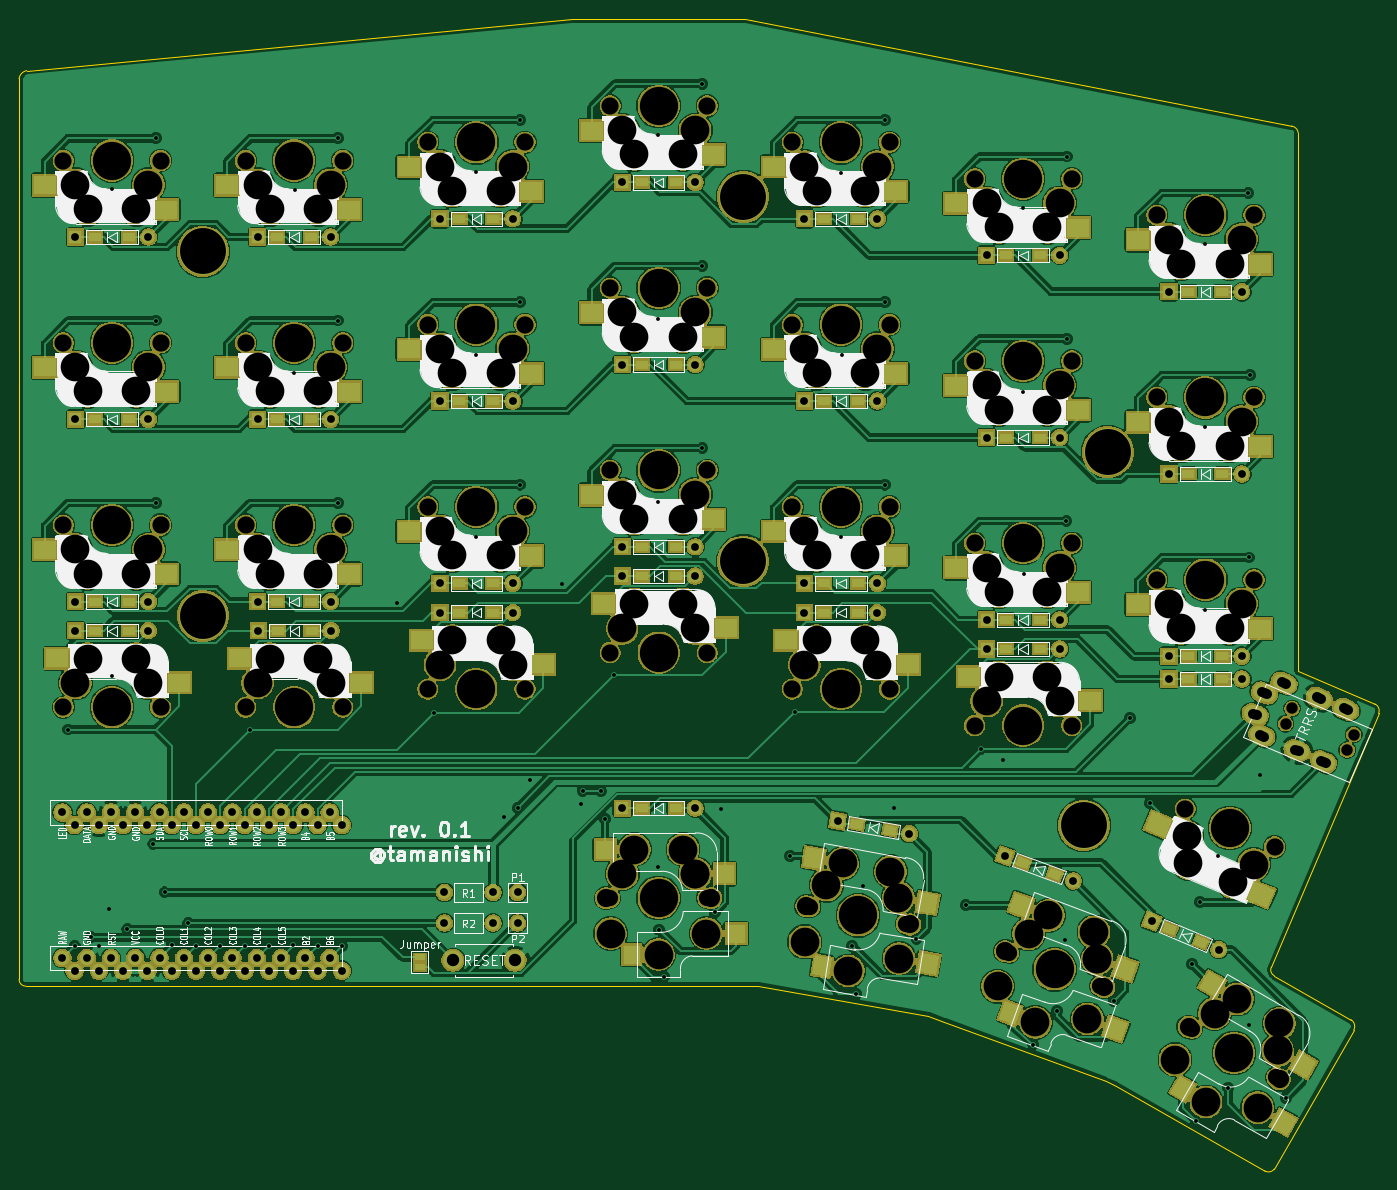
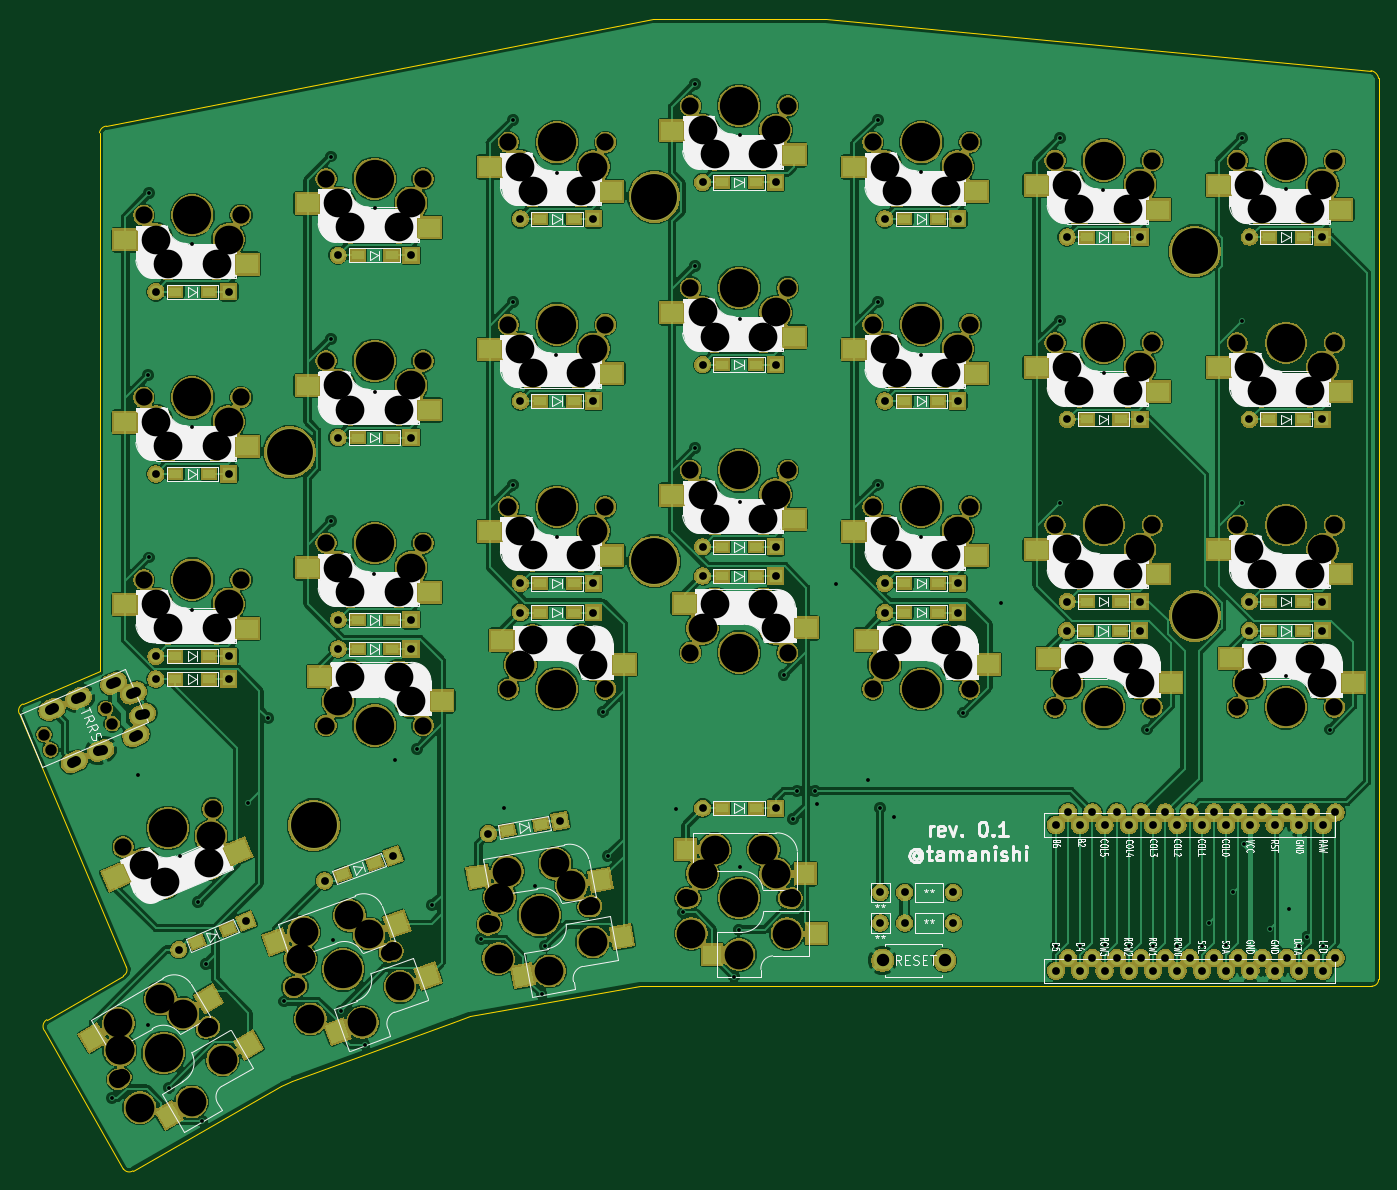
Circuit board: 9 layer files. Board 142.1 x 120.4 mm.
- bottom_copper: Pinky-B.Cu.gbr (365754 bytes)
- bottom_mask: Pinky-B.Mask.gbr (500170 bytes)
- bottom_silk: Pinky-B.SilkS.gbr (91411 bytes)
- outline: Pinky-Edge.Cuts.gbr (1833 bytes)
- top_copper: Pinky-F.Cu.gbr (392679 bytes)
- top_mask: Pinky-F.Mask.gbr (501210 bytes)
- top_silk: Pinky-F.SilkS.gbr (93751 bytes)
- drill: Pinky-NPTH.drl (4434 bytes)
- drill: Pinky-PTH.drl (3840 bytes)

=== bottom_copper: Pinky-B.Cu.gbr (365754 bytes, source omitted) ===
=== bottom_mask: Pinky-B.Mask.gbr (500170 bytes, source omitted) ===
=== bottom_silk: Pinky-B.SilkS.gbr (91411 bytes, source omitted) ===
=== outline: Pinky-Edge.Cuts.gbr ===
G04 #@! TF.GenerationSoftware,KiCad,Pcbnew,(5.0.1-3-g963ef8bb5)*
G04 #@! TF.CreationDate,2018-11-25T10:31:52+09:00*
G04 #@! TF.ProjectId,Pinky,50696E6B792E6B696361645F70636200,rev?*
G04 #@! TF.SameCoordinates,Original*
G04 #@! TF.FileFunction,Profile,NP*
%FSLAX46Y46*%
G04 Gerber Fmt 4.6, Leading zero omitted, Abs format (unit mm)*
G04 Created by KiCad (PCBNEW (5.0.1-3-g963ef8bb5)) date Sunday, 25 November 2018 at 10:31:52*
%MOMM*%
%LPD*%
G01*
G04 APERTURE LIST*
%ADD10C,0.150000*%
G04 APERTURE END LIST*
D10*
X40294153Y-41431857D02*
G75*
G02X41100000Y-40600000I1005846J-168142D01*
G01*
X173300698Y-46400087D02*
G75*
G02X174000000Y-47100000I-100698J-799913D01*
G01*
X182000000Y-106800000D02*
G75*
G02X182400000Y-107800000I-300000J-700000D01*
G01*
X171500000Y-155400000D02*
G75*
G02X170500000Y-155600000I-600000J400000D01*
G01*
X179500000Y-139800000D02*
G75*
G02X179800000Y-140900000I-400000J-700000D01*
G01*
X41000000Y-136300000D02*
G75*
G02X40300000Y-135600000I0J700000D01*
G01*
X153900000Y-146200000D02*
X155000000Y-146700000D01*
X171500000Y-135200000D02*
G75*
G02X171200000Y-134300000I300000J600000D01*
G01*
X135300000Y-139400000D02*
X137000000Y-140000000D01*
X155000000Y-146700000D02*
X170500000Y-155600000D01*
X137000000Y-140000000D02*
X153900000Y-146200000D01*
X117500000Y-136300000D02*
X135300000Y-139400000D01*
X179800000Y-140900000D02*
X171500000Y-155400000D01*
X171500000Y-135200000D02*
X179500000Y-139800000D01*
X182000000Y-106800000D02*
X174000000Y-103400000D01*
X171200000Y-134300000D02*
X182400000Y-107800000D01*
X174000000Y-47100000D02*
X174000000Y-103400000D01*
X116200000Y-35200000D02*
X173300000Y-46400000D01*
X98100000Y-35200000D02*
X116200000Y-35200000D01*
X41100000Y-40600000D02*
X98100000Y-35200000D01*
X40300000Y-135600000D02*
X40300000Y-41400000D01*
X117500000Y-136300000D02*
X41000000Y-136300000D01*
M02*

=== top_copper: Pinky-F.Cu.gbr (392679 bytes, source omitted) ===
=== top_mask: Pinky-F.Mask.gbr (501210 bytes, source omitted) ===
=== top_silk: Pinky-F.SilkS.gbr (93751 bytes, source omitted) ===
=== drill: Pinky-NPTH.drl ===
M48
;DRILL file {KiCad (5.0.1-3-g963ef8bb5)} date Sunday, 25 November 2018 at 10:32:01
;FORMAT={-:-/ absolute / metric / decimal}
FMAT,2
METRIC,TZ
T1C0.100
T2C1.200
T3C1.700
T4C1.800
T5C1.900
T6C3.000
T7C4.000
T8C4.800
%
G90
G05
M71
T1
X103.325Y-124.52
X110.975Y-124.52
X124.681Y-125.695
X132.215Y-127.023
X165.277Y-139.153
X171.903Y-142.978
X145.828Y-130.807
X153.017Y-133.424
T2
X172.676Y-108.879
X173.359Y-107.268
X179.119Y-111.614
X179.803Y-110.003
T3
X102.07Y-127.1
X112.23Y-127.1
X122.997Y-128.018
X133.003Y-129.782
X162.901Y-140.76
X171.699Y-145.84
X143.766Y-132.803
X153.314Y-136.277
T4
X140.17Y-51.905
X150.33Y-51.905
X102.07Y-63.335
X112.23Y-63.335
X121.12Y-86.195
X131.28Y-86.195
X63.97Y-69.05
X74.13Y-69.05
X140.17Y-70.955
X150.33Y-70.955
X83.02Y-67.145
X93.18Y-67.145
X140.17Y-90.005
X150.33Y-90.005
X63.97Y-50.
X74.13Y-50.
X83.02Y-105.245
X93.18Y-105.245
X44.92Y-69.05
X55.08Y-69.05
X159.22Y-74.765
X169.38Y-74.765
X44.92Y-88.1
X55.08Y-88.1
X102.07Y-82.385
X112.23Y-82.385
X44.92Y-107.15
X55.08Y-107.15
X63.97Y-107.15
X74.13Y-107.15
X159.22Y-93.815
X169.38Y-93.815
X121.12Y-67.145
X131.28Y-67.145
X121.12Y-105.245
X131.28Y-105.245
X121.12Y-48.095
X131.28Y-48.095
X63.97Y-88.1
X74.13Y-88.1
X44.92Y-50.
X55.08Y-50.
X162.174Y-117.785
X171.526Y-121.755
X102.07Y-44.285
X112.23Y-44.285
X83.02Y-86.195
X93.18Y-86.195
X83.02Y-48.095
X93.18Y-48.095
X140.17Y-109.055
X150.33Y-109.055
X102.07Y-101.435
X112.23Y-101.435
X159.22Y-55.715
X169.38Y-55.715
T5
X101.65Y-127.1
X112.65Y-127.1
X122.584Y-127.945
X133.416Y-129.855
X162.537Y-140.55
X172.063Y-146.05
X143.372Y-132.659
X153.708Y-136.421
T6
X103.34Y-65.875
X104.61Y-68.415
X109.69Y-68.415
X110.96Y-65.875
X122.39Y-88.735
X123.66Y-91.275
X128.74Y-91.275
X130.01Y-88.735
X65.24Y-71.59
X66.51Y-74.13
X71.59Y-74.13
X72.86Y-71.59
X141.44Y-73.495
X142.71Y-76.035
X147.79Y-76.035
X149.06Y-73.495
X84.29Y-69.685
X85.56Y-72.225
X90.64Y-72.225
X91.91Y-69.685
X141.44Y-92.545
X142.71Y-95.085
X147.79Y-95.085
X149.06Y-92.545
X65.24Y-52.54
X66.51Y-55.08
X71.59Y-55.08
X72.86Y-52.54
X84.29Y-102.705
X85.56Y-100.165
X90.64Y-100.165
X91.91Y-102.705
X46.19Y-71.59
X47.46Y-74.13
X52.54Y-74.13
X53.81Y-71.59
X160.49Y-77.305
X161.76Y-79.845
X166.84Y-79.845
X168.11Y-77.305
X46.19Y-90.64
X47.46Y-93.18
X52.54Y-93.18
X53.81Y-90.64
X103.34Y-84.925
X104.61Y-87.465
X109.69Y-87.465
X110.96Y-84.925
X46.19Y-104.61
X47.46Y-102.07
X52.54Y-102.07
X53.81Y-104.61
X65.24Y-104.61
X66.51Y-102.07
X71.59Y-102.07
X72.86Y-104.61
X160.49Y-96.355
X161.76Y-98.895
X166.84Y-98.895
X168.11Y-96.355
X122.39Y-69.685
X123.66Y-72.225
X128.74Y-72.225
X130.01Y-69.685
X102.15Y-130.8
X103.34Y-124.56
X104.61Y-122.02
X107.15Y-133.
X109.69Y-122.02
X110.96Y-124.56
X110.96Y-124.56
X112.15Y-130.8
X122.433Y-131.676
X124.689Y-125.737
X126.381Y-123.456
X126.975Y-134.71
X131.384Y-124.338
X132.193Y-127.06
X132.193Y-127.06
X132.282Y-133.412
X122.39Y-102.705
X123.66Y-100.165
X128.74Y-100.165
X130.01Y-102.705
X122.39Y-50.635
X123.66Y-53.175
X128.74Y-53.175
X130.01Y-50.635
X161.12Y-144.004
X164.35Y-148.41
X165.27Y-139.195
X167.64Y-137.631
X169.78Y-149.004
X171.87Y-143.005
X171.87Y-143.005
X172.04Y-140.171
X65.24Y-90.64
X66.51Y-93.18
X71.59Y-93.18
X72.86Y-90.64
X46.19Y-52.54
X47.46Y-55.08
X52.54Y-55.08
X53.81Y-52.54
X162.35Y-120.619
X162.527Y-123.454
X167.203Y-125.439
X169.365Y-123.597
X103.34Y-46.825
X104.61Y-49.365
X109.69Y-49.365
X110.96Y-46.825
X84.29Y-88.735
X85.56Y-91.275
X90.64Y-91.275
X91.91Y-88.735
X84.29Y-50.635
X85.56Y-53.175
X90.64Y-53.175
X91.91Y-50.635
X141.44Y-106.515
X142.71Y-103.975
X147.79Y-103.975
X149.06Y-106.515
X103.34Y-98.895
X104.61Y-96.355
X109.69Y-96.355
X110.96Y-98.895
X142.576Y-136.307
X145.829Y-130.85
X146.522Y-140.084
X147.891Y-128.898
X151.973Y-139.727
X152.664Y-130.635
X152.989Y-133.456
X152.989Y-133.456
X160.49Y-58.255
X161.76Y-60.795
X166.84Y-60.795
X168.11Y-58.255
X141.44Y-54.445
X142.71Y-56.985
X147.79Y-56.985
X149.06Y-54.445
T7
X167.3Y-143.3
X69.05Y-88.1
X50.Y-50.
X166.85Y-119.77
X107.15Y-44.285
X88.1Y-86.195
X88.1Y-48.095
X145.25Y-109.055
X107.15Y-101.435
X148.54Y-134.54
X164.3Y-55.715
X145.25Y-51.905
X107.15Y-63.335
X126.2Y-86.195
X69.05Y-69.05
X145.25Y-70.955
X88.1Y-67.145
X145.25Y-90.005
X69.05Y-50.
X88.1Y-105.245
X50.Y-69.05
X164.3Y-74.765
X50.Y-88.1
X107.15Y-82.385
X50.Y-107.15
X69.05Y-107.15
X164.3Y-93.815
X126.2Y-67.145
X107.15Y-127.1
X128.Y-128.9
X126.2Y-105.245
X126.2Y-48.095
T8
X116.Y-91.9
X116.Y-53.8
X151.6Y-119.5
X59.5Y-59.5
X59.5Y-97.6
X154.1Y-80.5
T0
M30

=== drill: Pinky-PTH.drl ===
M48
;DRILL file {KiCad (5.0.1-3-g963ef8bb5)} date Sunday, 25 November 2018 at 10:32:01
;FORMAT={-:-/ absolute / metric / decimal}
FMAT,2
METRIC,TZ
T1C0.400
T2C0.813
T3C1.000
T4C1.300
%
G90
G05
M71
T1
X45.432Y-109.475
X46.1Y-132.086
X47.8Y-131.2
X48.632Y-132.068
X49.7Y-128.2
X50.Y-53.
X50.Y-103.9
X51.625Y-130.325
X54.34Y-121.44
X54.568Y-47.675
X54.568Y-66.725
X54.568Y-85.775
X55.5Y-126.5
X56.252Y-132.048
X58.Y-129.7
X58.792Y-132.092
X61.332Y-132.068
X63.872Y-132.072
X64.482Y-109.475
X66.412Y-132.088
X68.952Y-132.048
X69.Y-72.2
X69.1Y-53.1
X71.492Y-132.092
X73.618Y-47.675
X73.618Y-66.725
X73.618Y-85.775
X74.032Y-132.068
X79.8Y-96.2
X83.7Y-107.7
X88.1Y-51.2
X88.1Y-70.3
X88.1Y-89.4
X91.Y-118.6
X92.4Y-117.7
X92.668Y-45.77
X92.668Y-64.82
X92.668Y-83.87
X93.7Y-114.8
X97.Y-94.3
X99.Y-117.3
X99.2Y-115.9
X101.1Y-115.9
X101.55Y-118.85
X102.5Y-103.76
X107.1Y-47.3
X107.1Y-66.6
X107.1Y-85.7
X107.1Y-123.8
X107.2Y-130.4
X107.7Y-135.3
X111.718Y-41.96
X111.718Y-61.01
X111.718Y-80.06
X113.Y-128.6
X113.7Y-117.8
X120.9Y-122.7
X121.4Y-107.6
X126.2Y-51.3
X126.2Y-89.4
X126.3Y-70.3
X127.4Y-132.1
X127.8Y-137.1
X128.5Y-125.8
X130.768Y-45.77
X130.768Y-64.82
X130.768Y-83.87
X131.7Y-117.7
X134.1Y-131.4
X139.249Y-127.851
X140.802Y-111.5
X143.1Y-112.7
X145.2Y-55.
X145.2Y-74.2
X145.3Y-93.2
X146.3Y-142.4
X148.8Y-138.9
X149.6Y-131.5
X149.78Y-87.68
X149.818Y-49.58
X149.818Y-68.63
X154.7Y-137.9
X156.4Y-108.3
X158.5Y-117.2
X162.9Y-134.
X163.3Y-150.4
X163.744Y-127.544
X164.3Y-58.7
X164.3Y-77.9
X164.3Y-97.
X165.6Y-122.7
X166.7Y-146.9
X168.79Y-53.39
X168.868Y-91.49
X168.9Y-140.4
X168.94Y-72.44
X170.Y-114.2
X172.7Y-148.
T2
X103.34Y-52.285
X110.96Y-52.285
X141.44Y-98.005
X149.06Y-98.005
X122.39Y-75.145
X130.01Y-75.145
X160.49Y-104.2
X168.11Y-104.2
X141.44Y-78.955
X149.06Y-78.955
X84.76Y-126.5
X89.84Y-126.5
X160.49Y-82.765
X168.11Y-82.765
X141.44Y-59.905
X149.06Y-59.905
X65.24Y-96.1
X72.86Y-96.1
X103.34Y-90.385
X110.96Y-90.385
X46.19Y-96.1
X53.81Y-96.1
X84.76Y-129.7
X89.84Y-129.7
X46.19Y-77.05
X53.81Y-77.05
X103.34Y-93.435
X110.96Y-93.435
X84.29Y-56.095
X91.91Y-56.095
X46.19Y-58.
X53.81Y-58.
X92.4Y-129.7
X125.848Y-119.038
X133.352Y-120.362
X65.24Y-77.05
X72.86Y-77.05
X158.693Y-129.511
X165.707Y-132.489
X141.44Y-101.055
X149.06Y-101.055
X143.32Y-122.697
X150.48Y-125.303
X46.19Y-99.15
X53.81Y-99.15
X103.34Y-71.335
X110.96Y-71.335
X122.39Y-97.245
X130.01Y-97.245
X84.29Y-94.195
X91.91Y-94.195
X65.24Y-58.
X72.86Y-58.
X84.29Y-97.245
X91.91Y-97.245
X160.49Y-63.715
X168.11Y-63.715
X44.822Y-118.144
X44.822Y-133.364
X46.092Y-119.45
X46.092Y-134.69
X47.362Y-118.144
X47.362Y-133.364
X48.632Y-119.45
X48.632Y-134.69
X49.902Y-118.144
X49.902Y-133.364
X51.172Y-119.45
X51.172Y-134.69
X52.442Y-118.144
X52.442Y-133.364
X53.712Y-119.45
X53.712Y-134.69
X54.982Y-118.144
X54.982Y-133.364
X56.252Y-119.45
X56.252Y-134.69
X57.522Y-118.144
X57.522Y-133.364
X58.792Y-119.45
X58.792Y-134.69
X60.062Y-118.144
X60.062Y-133.364
X61.332Y-119.45
X61.332Y-134.69
X62.602Y-118.144
X62.602Y-133.364
X63.872Y-119.45
X63.872Y-134.69
X65.142Y-118.144
X65.142Y-133.364
X66.412Y-119.45
X66.412Y-134.69
X67.682Y-118.144
X67.682Y-133.364
X68.952Y-119.45
X68.952Y-134.69
X70.222Y-118.144
X70.222Y-133.364
X71.492Y-119.45
X71.492Y-134.69
X72.762Y-118.144
X72.762Y-133.364
X74.032Y-119.45
X74.032Y-134.69
X103.34Y-117.7
X110.96Y-117.7
X122.39Y-94.195
X130.01Y-94.195
X92.4Y-126.5
X84.29Y-75.145
X91.91Y-75.145
X160.49Y-101.815
X168.11Y-101.815
X122.39Y-56.095
X130.01Y-56.095
X65.29Y-99.15
X72.91Y-99.15
T4
X85.65Y-133.6
X92.15Y-133.6
T3
X169.731Y-108.009G85X169.271Y-107.814
G05
X170.428Y-110.206G85X169.968Y-110.011
G05
X170.689Y-105.754G85X170.228Y-105.559
G05
X172.753Y-104.729G85X172.293Y-104.534
G05
X174.11Y-111.769G85X173.65Y-111.574
G05
X176.435Y-106.292G85X175.975Y-106.097
G05
X176.872Y-112.941G85X176.412Y-112.746
G05
X179.197Y-107.464G85X178.737Y-107.269
G05
T0
M30
